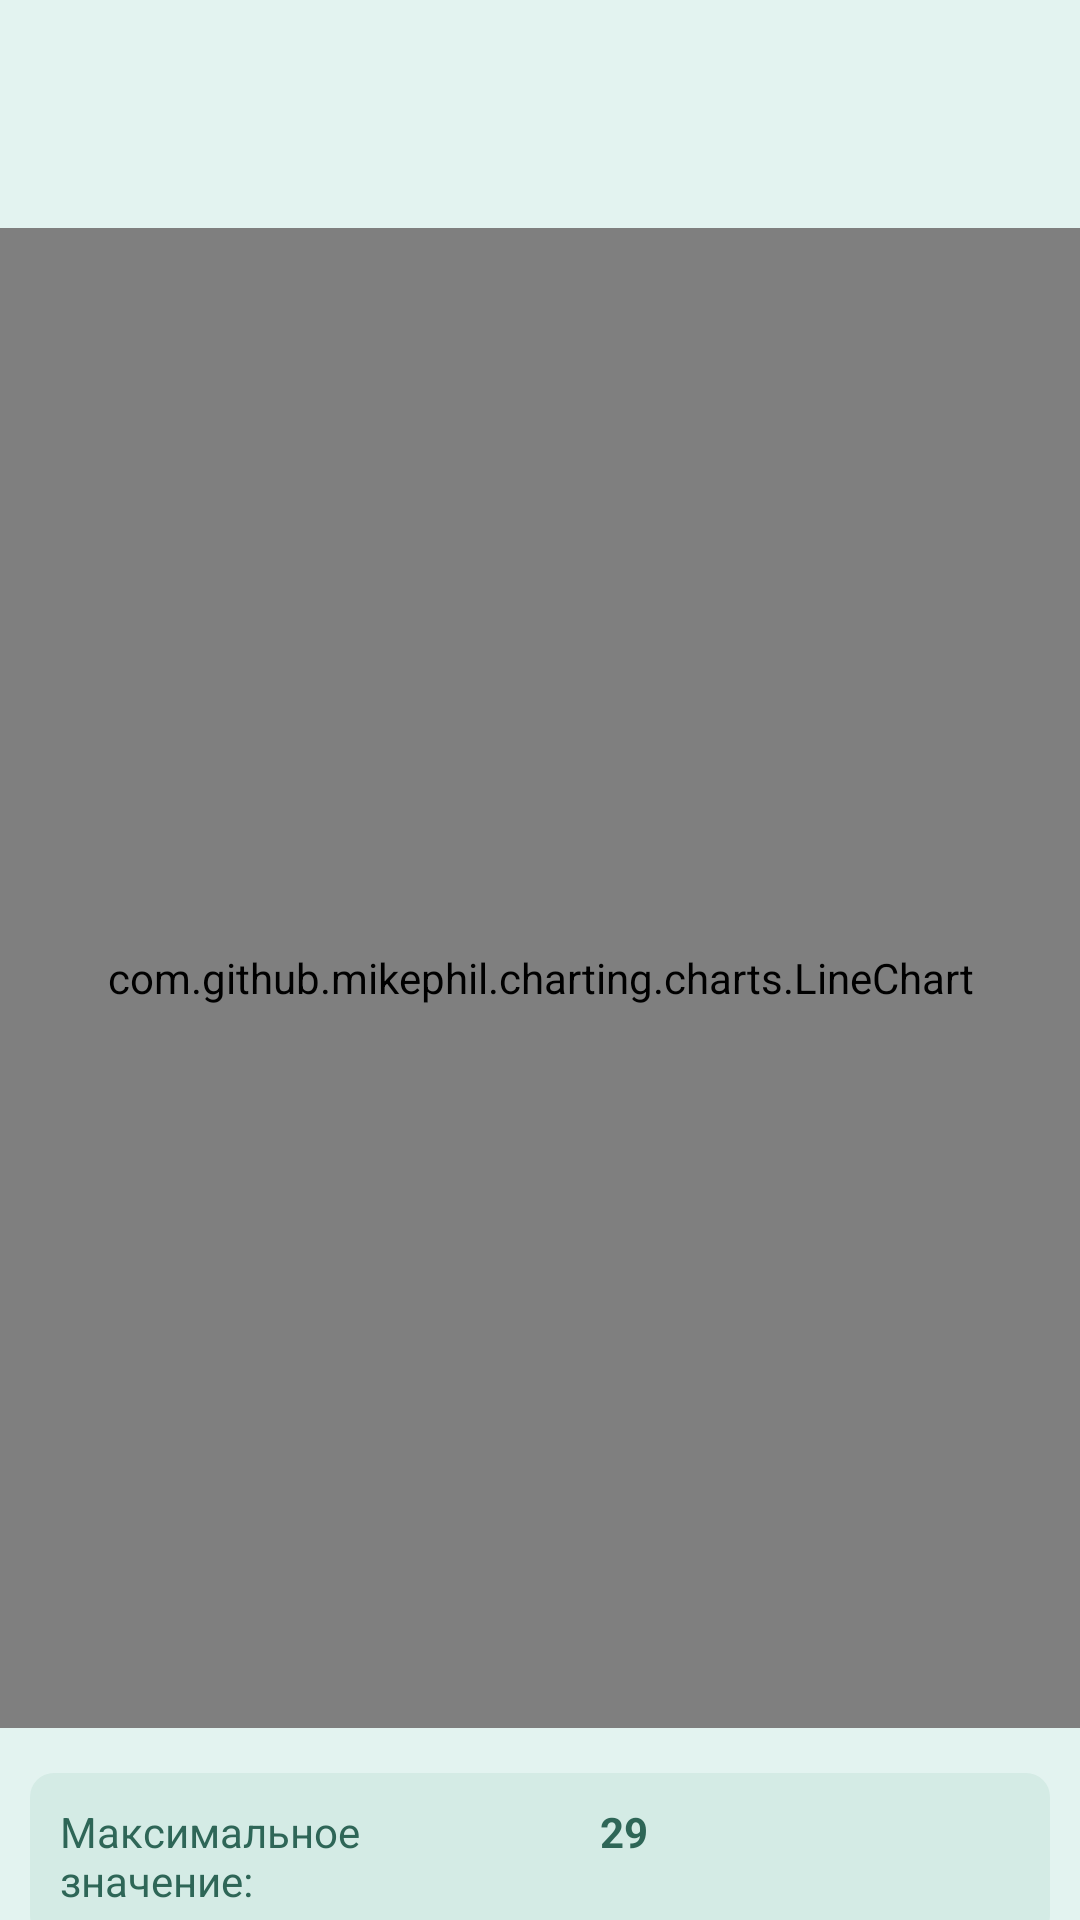

Write the Android layout XML for this screen, with the resource values it uses.
<!-- AndroidManifest.xml: application theme Theme.Greenhouse -->
<!-- res/layout/activity_sensor.xml -->
<?xml version="1.0" encoding="utf-8"?>
<RelativeLayout xmlns:android="http://schemas.android.com/apk/res/android"
    xmlns:app="http://schemas.android.com/apk/res-auto"
    xmlns:tools="http://schemas.android.com/tools"
    android:layout_width="match_parent"
    android:layout_height="match_parent"
    android:background="@color/background">

    <androidx.appcompat.widget.Toolbar
        android:id="@+id/toolbar_sensor"
        android:layout_width="match_parent"
        android:layout_height="wrap_content" />

    <androidx.core.widget.NestedScrollView
        android:layout_width="match_parent"
        android:layout_height="wrap_content"
        android:layout_below="@+id/toolbar_sensor">

        <LinearLayout
            android:layout_width="match_parent"
            android:layout_height="wrap_content"
            android:orientation="vertical">

            <com.github.mikephil.charting.charts.LineChart
                android:id="@+id/chart1"
                android:layout_width="match_parent"
                android:layout_height="500dp"
                android:layout_marginTop="20dp" />

            <LinearLayout
                android:layout_width="match_parent"
                android:layout_height="wrap_content"
                android:layout_marginLeft="10dp"
                android:layout_marginTop="15dp"
                android:layout_marginRight="10dp"
                android:orientation="vertical">

                <LinearLayout
                    android:layout_width="match_parent"
                    android:layout_height="wrap_content"
                    android:background="@drawable/square_bg_text2"
                    android:orientation="horizontal"
                    android:padding="10dp">

                    <TextView
                        android:layout_width="0dp"
                        android:layout_weight="1"
                        android:layout_height="wrap_content"
                        android:text="Максимальное значение:"
                        android:textColor="@color/green4"
                        app:layout_constraintBottom_toBottomOf="parent"
                        app:layout_constraintStart_toStartOf="parent"
                        app:layout_constraintTop_toTopOf="parent" />

                    <TextView
                        android:id="@+id/max_value"
                        android:layout_width="0dp"
                        android:layout_weight="1"
                        android:layout_height="wrap_content"
                        android:gravity="left"
                        android:minWidth="140dp"
                        android:text="29"
                        android:textColor="@color/green4"
                        android:textStyle="bold"
                        android:paddingStart="20dp"
                        app:layout_constraintBottom_toBottomOf="parent"
                        app:layout_constraintEnd_toEndOf="parent"
                        app:layout_constraintTop_toTopOf="parent" />
                </LinearLayout>

                <LinearLayout
                    android:layout_width="match_parent"
                    android:layout_height="wrap_content"
                    android:orientation="horizontal"
                    android:padding="10dp">

                    <TextView
                        android:layout_width="0dp"
                        android:layout_weight="1"
                        android:layout_height="wrap_content"
                        android:text="Минимальное значение:"
                        android:textColor="@color/green4"
                        app:layout_constraintBottom_toBottomOf="parent"
                        app:layout_constraintStart_toStartOf="parent"
                        app:layout_constraintTop_toTopOf="parent" />

                    <TextView
                        android:id="@+id/min_value"
                        android:layout_width="0dp"
                        android:layout_weight="1"
                        android:layout_height="wrap_content"
                        android:gravity="left"
                        android:minWidth="140dp"
                        android:text="29"
                        android:textColor="@color/green4"
                        android:textStyle="bold"
                        android:paddingStart="20dp"
                        app:layout_constraintBottom_toBottomOf="parent"
                        app:layout_constraintEnd_toEndOf="parent"
                        app:layout_constraintTop_toTopOf="parent" />
                </LinearLayout>

                <LinearLayout
                    android:layout_width="match_parent"
                    android:layout_height="wrap_content"
                    android:background="@drawable/square_bg_text2"
                    android:orientation="horizontal"
                    android:padding="10dp">

                    <TextView
                        android:layout_width="0dp"
                        android:layout_weight="1"
                        android:layout_height="wrap_content"
                        android:text="Среднее значение:"
                        android:textColor="@color/green4"
                        app:layout_constraintBottom_toBottomOf="parent"
                        app:layout_constraintStart_toStartOf="parent"
                        app:layout_constraintTop_toTopOf="parent" />

                    <TextView
                        android:id="@+id/avg_value"
                        android:layout_width="0dp"
                        android:layout_weight="1"
                        android:layout_height="wrap_content"
                        android:gravity="left"
                        android:minWidth="140dp"
                        android:text="29"
                        android:textColor="@color/green4"
                        android:textStyle="bold"
                        android:paddingStart="20dp"
                        app:layout_constraintBottom_toBottomOf="parent"
                        app:layout_constraintEnd_toEndOf="parent"
                        app:layout_constraintTop_toTopOf="parent" />
                </LinearLayout>
            </LinearLayout>
        </LinearLayout>
    </androidx.core.widget.NestedScrollView>
</RelativeLayout>
<!-- resources referenced by this layout -->
<resources>
  <color name="background">#e3f3f0</color>
  <color name="green4">#2e6657</color>
  <!-- drawable square_bg_text2 (drawable) -->
  <?xml version="1.0" encoding="utf-8"?>
  <shape xmlns:android="http://schemas.android.com/apk/res/android">
      <corners android:radius="8dp"/>
      <solid android:color="@color/background_text_view"/>
  </shape>
  <style name="Theme.Greenhouse" parent="Theme.AppCompat.Light.NoActionBar">
          
          <item name="colorPrimary">@color/green2</item>
          <item name="colorPrimaryVariant">@color/green4</item>
          <item name="colorOnPrimary">@color/green4</item>
          <item name="colorPrimaryDark">@color/green4</item>
          
          <item name="colorSecondary">@color/green</item>
          <item name="colorSecondaryVariant">@color/green1</item>
          <item name="colorOnSecondary">@color/green4</item>
          
          <item name="android:statusBarColor">@color/background</item>
          <item name="android:windowLightStatusBar">true</item>
          
          <item name="android:textColorPrimary">@color/green4</item>
  
      </style>
  <color name="background_text_view">#d4ebe5</color>
  <color name="green2">#77be93</color>
  <color name="green">#76bf92</color>
  <color name="green1">#95b4ad</color>
</resources>
